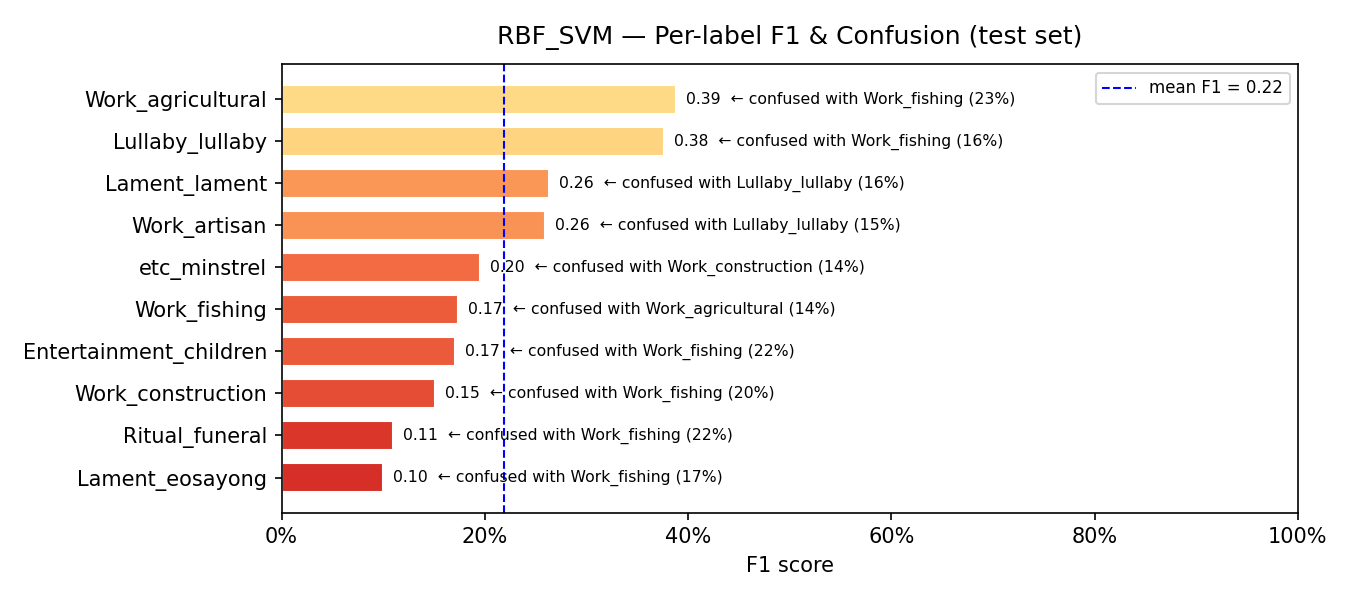

Values plotted in this chart, from the file beside it:
model, label, support, precision, recall, f1, confusion_rate, top_confused_with, top_confused_pct
RBF_SVM, Lament_eosayong, 58, 0.0854, 0.1207, 0.1, 0.8793, Work_fishing, 0.1724
RBF_SVM, Ritual_funeral, 118, 0.1562, 0.0847, 0.1099, 0.9153, Work_fishing, 0.2203
RBF_SVM, Work_construction, 92, 0.1333, 0.1739, 0.1509, 0.8261, Work_fishing, 0.1957
RBF_SVM, Entertainment_children, 45, 0.1145, 0.3333, 0.1705, 0.6667, Work_fishing, 0.2222
RBF_SVM, Work_fishing, 64, 0.1037, 0.5312, 0.1735, 0.4688, Work_agricultural, 0.1406
RBF_SVM, etc_minstrel, 49, 0.136, 0.3469, 0.1954, 0.6531, Work_construction, 0.1429
RBF_SVM, Work_artisan, 145, 0.2568, 0.2621, 0.2594, 0.7379, Lullaby_lullaby, 0.1517
RBF_SVM, Lament_lament, 116, 0.3034, 0.2328, 0.2634, 0.7672, Lullaby_lullaby, 0.1552
RBF_SVM, Lullaby_lullaby, 133, 0.3119, 0.4737, 0.3761, 0.5263, Work_fishing, 0.1579
RBF_SVM, Work_agricultural, 732, 0.7338, 0.2637, 0.3879, 0.7363, Work_fishing, 0.2309
